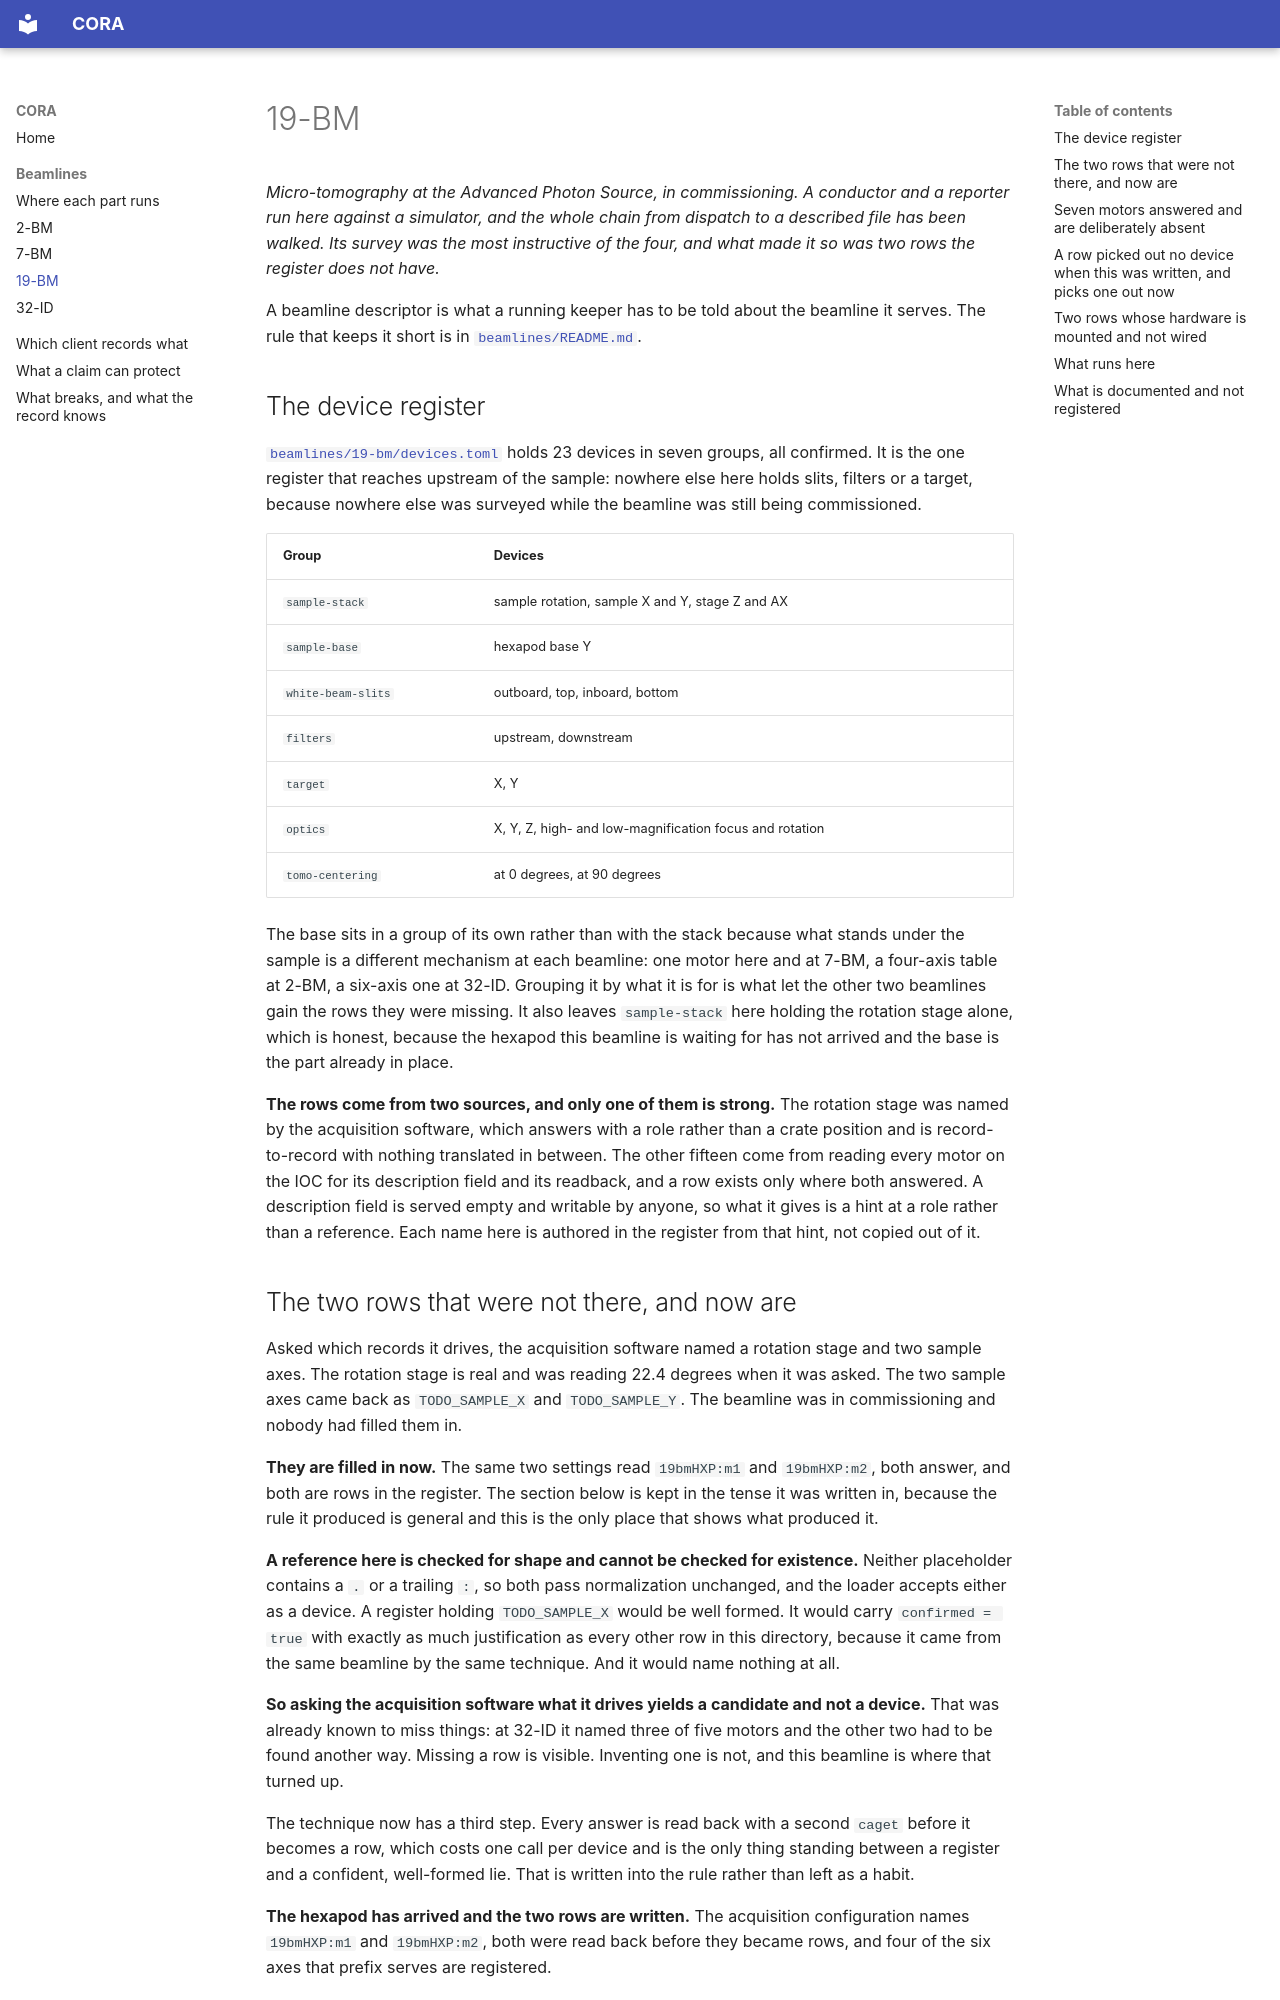

repository: open-cora/cora · page: beamlines/19-bm/index.html · generator: mkdocs

# 19-BM

*Micro-tomography at the Advanced Photon Source, in commissioning. A conductor and a
reporter run here against a simulator, and the whole chain from dispatch to a
described file has been walked. Its survey was the most instructive of the
four, and what made it so was two rows the register does not have.*

A beamline descriptor is what a running keeper has to be told about the
beamline it serves. The rule that keeps it short is in
[`beamlines/README.md`](https://github.com/open-cora/cora/blob/main/beamlines/README.md).

## The device register

[`beamlines/19-bm/devices.toml`](https://github.com/open-cora/cora/blob/main/beamlines/19-bm/devices.toml)
holds 23 devices in seven groups, all confirmed. It is the one
register that reaches upstream of the sample: nowhere else here holds
slits, filters or a target, because nowhere else was surveyed while the
beamline was still being commissioned.

| Group | Devices |
| --- | --- |
| `sample-stack` | sample rotation, sample X and Y, stage Z and AX |
| `sample-base` | hexapod base Y |
| `white-beam-slits` | outboard, top, inboard, bottom |
| `filters` | upstream, downstream |
| `target` | X, Y |
| `optics` | X, Y, Z, high- and low-magnification focus and rotation |
| `tomo-centering` | at 0 degrees, at 90 degrees |

The base sits in a group of its own rather than with the stack because
what stands under the sample is a different mechanism at each beamline: one
motor here and at 7-BM, a four-axis table at 2-BM, a six-axis one at 32-ID.
Grouping it by what it is for is what let the other two beamlines gain the
rows they were missing. It also leaves `sample-stack` here holding the
rotation stage alone, which is honest, because the hexapod this beamline is
waiting for has not arrived and the base is the part already in place.

**The rows come from two sources, and only one of them is strong.** The
rotation stage was named by the acquisition software, which answers with a
role rather than a crate position and is record-to-record with nothing
translated in between. The other fifteen come from reading every motor on
the IOC for its description field and its readback, and a row exists only
where both answered. A description field is served empty and writable by
anyone, so what it gives is a hint at a role rather than a reference. Each
name here is authored in the register from that hint, not copied out of it.
